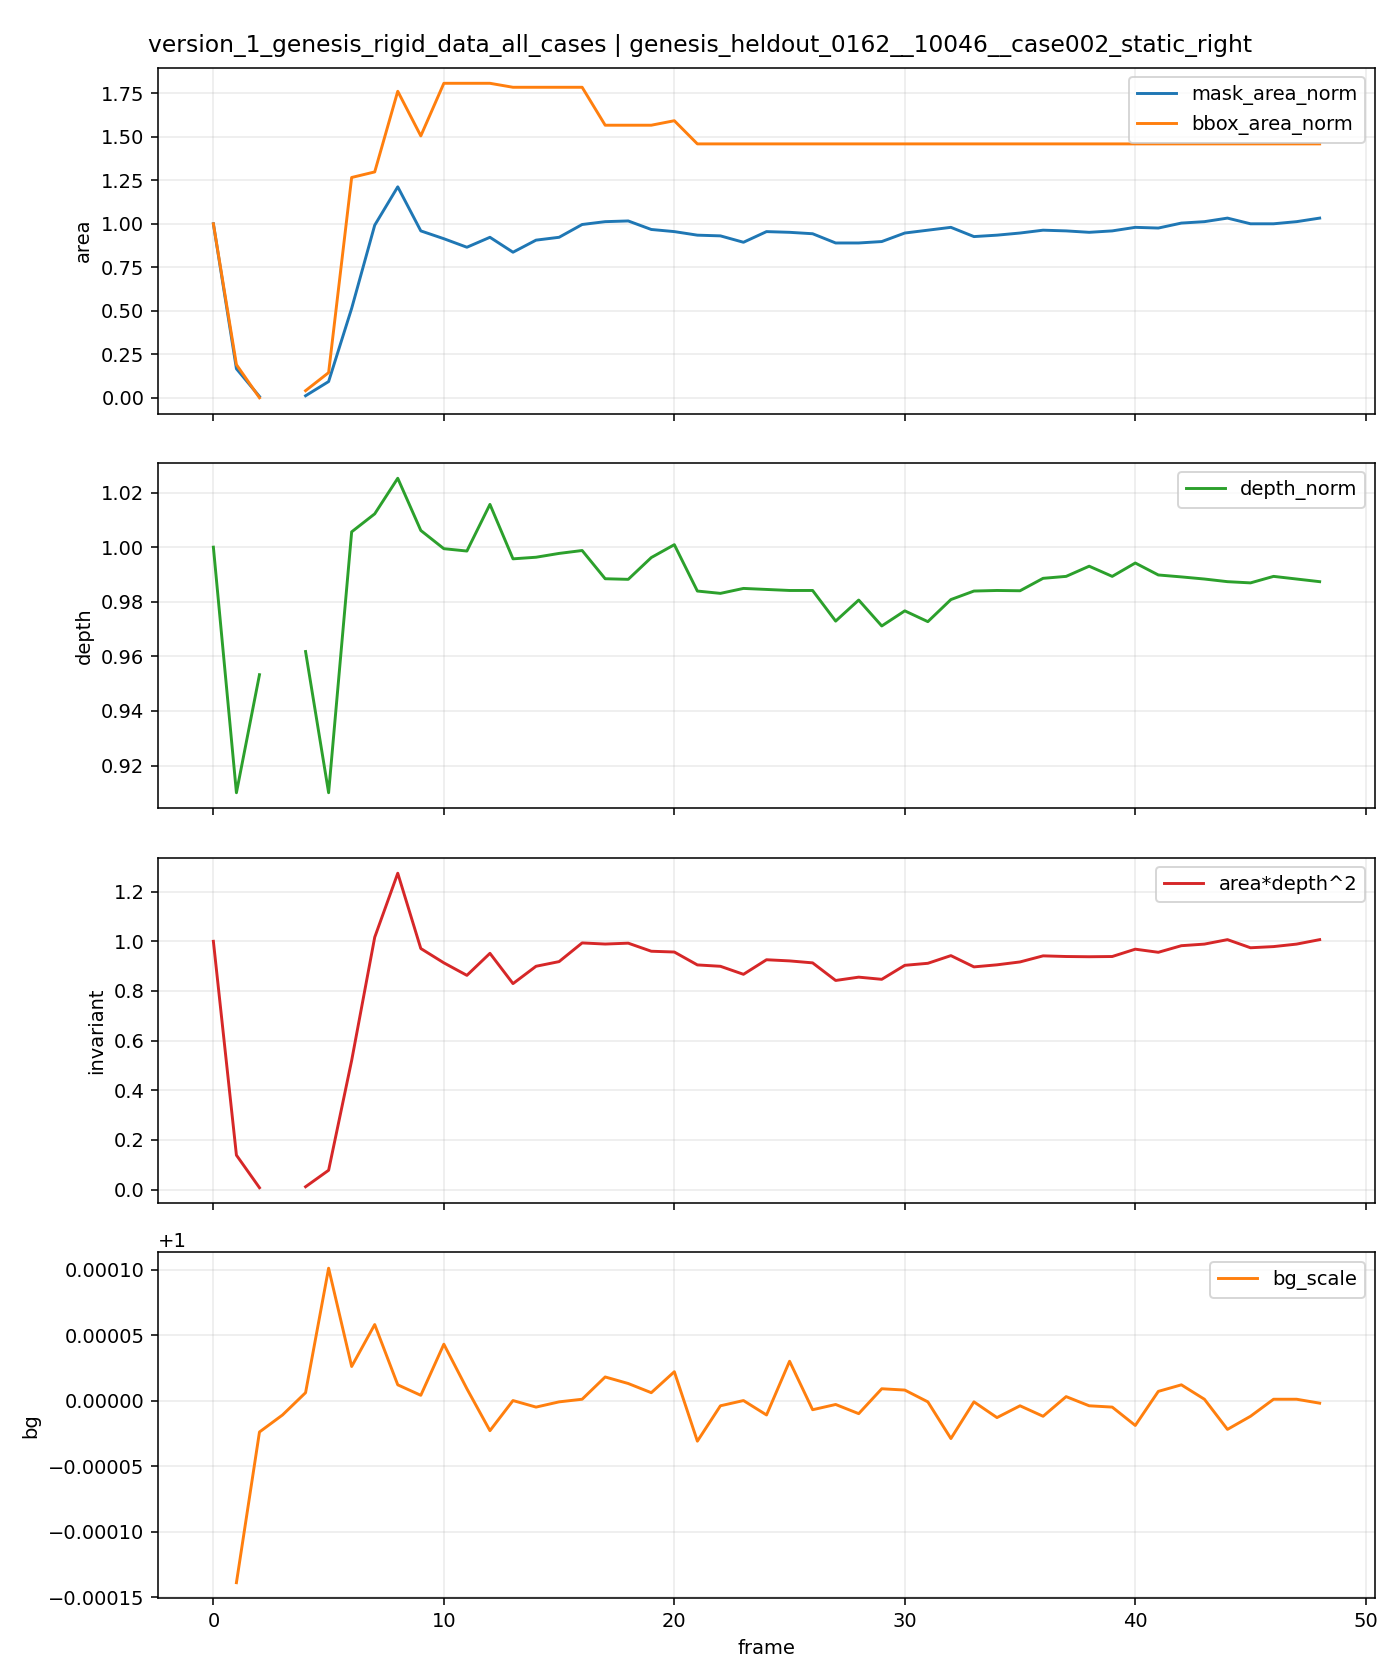

Source data for this figure (header and first rows):
t, is_context, is_future, mask_area, bbox_area, fill_ratio, depth_median, area_depth2, bg_scale, mask_area_norm, bbox_area_norm, depth_norm, area_depth2_norm
0, 1, 0, 245, 5640, 0.04344, 176.8, 7654805, , 1.0, 1.0, 1.0, 1.0
1, 1, 0, 41, 1078, 0.03803, 160.9, 1060874, 0.9999, 0.1673, 0.1911, 0.91, 0.1386
2, 1, 0, 2, 4, 0.5, 168.5, 56785, 1, 0.008163, 0.000709, 0.9533, 0.007418
3, 1, 0, 0, 0, 0.0, , , 1, , , , 
4, 0, 1, 3, 234, 0.01282, 170, 86701, 1, 0.01225, 0.04149, 0.9618, 0.01133
5, 0, 1, 23, 819, 0.02808, 160.9, 595132, 1, 0.09388, 0.1452, 0.91, 0.07775
6, 0, 1, 126, 7140, 0.01765, 177.8, 3981045, 1, 0.5143, 1.266, 1.006, 0.5201
7, 0, 1, 243, 7320, 0.0332, 178.9, 7778743, 1, 0.9918, 1.298, 1.012, 1.016
8, 0, 1, 297, 9933, 0.0299, 181.2, 9753791, 1, 1.212, 1.761, 1.025, 1.274
9, 0, 1, 235, 8487, 0.02769, 177.8, 7432444, 1, 0.9592, 1.505, 1.006, 0.971
10, 0, 1, 224, 10191, 0.02198, 176.7, 6990800, 1, 0.9143, 1.807, 0.9994, 0.9133
11, 0, 1, 212, 10191, 0.0208, 176.5, 6604951, 1, 0.8653, 1.807, 0.9986, 0.8629
12, 0, 1, 226, 10191, 0.02218, 179.5, 7284171, 1, 0.9224, 1.807, 1.016, 0.9516
13, 0, 1, 205, 10062, 0.02037, 176, 6350368, 1.0, 0.8367, 1.784, 0.9957, 0.8296
14, 0, 1, 222, 10062, 0.02206, 176.1, 6885075, 1, 0.9061, 1.784, 0.9963, 0.8994
15, 0, 1, 226, 10062, 0.02246, 176.4, 7028845, 1, 0.9224, 1.784, 0.9977, 0.9182
16, 0, 1, 244, 10062, 0.02425, 176.5, 7604810, 1, 0.9959, 1.784, 0.9988, 0.9935
17, 0, 1, 248, 8833, 0.02808, 174.7, 7570240, 1, 1.012, 1.566, 0.9884, 0.989
18, 0, 1, 249, 8833, 0.02819, 174.7, 7597414, 1, 1.016, 1.566, 0.9882, 0.9925
19, 0, 1, 237, 8833, 0.02683, 176.1, 7348572, 1, 0.9673, 1.566, 0.9962, 0.96
20, 0, 1, 234, 8979, 0.02606, 176.9, 7324362, 1, 0.9551, 1.592, 1.001, 0.9568
21, 0, 1, 229, 8228, 0.02783, 173.9, 6926671, 1, 0.9347, 1.459, 0.9839, 0.9049
22, 0, 1, 228, 8228, 0.02771, 173.8, 6884493, 1, 0.9306, 1.459, 0.9831, 0.8994
23, 0, 1, 219, 8228, 0.02662, 174.1, 6637152, 1.0, 0.8939, 1.459, 0.9849, 0.8671
24, 0, 1, 234, 8228, 0.02844, 174, 7086335, 1, 0.9551, 1.459, 0.9845, 0.9257
25, 0, 1, 233, 8228, 0.02832, 174, 7050660, 1, 0.951, 1.459, 0.9841, 0.9211
26, 0, 1, 231, 8228, 0.02807, 174, 6990139, 1, 0.9429, 1.459, 0.9841, 0.9132
27, 0, 1, 218, 8228, 0.0265, 172, 6447212, 1, 0.8898, 1.459, 0.9729, 0.8422
28, 0, 1, 218, 8228, 0.0265, 173.3, 6549852, 1, 0.8898, 1.459, 0.9806, 0.8557
29, 0, 1, 220, 8228, 0.02674, 171.7, 6482547, 1, 0.898, 1.459, 0.9711, 0.8469
30, 0, 1, 232, 8228, 0.0282, 172.6, 6914300, 1, 0.9469, 1.459, 0.9767, 0.9033
31, 0, 1, 236, 8228, 0.02868, 171.9, 6976669, 1, 0.9633, 1.459, 0.9727, 0.9114
32, 0, 1, 240, 8228, 0.02917, 173.4, 7213426, 1, 0.9796, 1.459, 0.9808, 0.9423
33, 0, 1, 227, 8228, 0.02759, 173.9, 6866176, 1, 0.9265, 1.459, 0.9839, 0.897
34, 0, 1, 229, 8228, 0.02783, 174, 6929618, 1, 0.9347, 1.459, 0.9841, 0.9053
35, 0, 1, 232, 8228, 0.0282, 173.9, 7018906, 1, 0.9469, 1.459, 0.984, 0.9169
36, 0, 1, 236, 8228, 0.02868, 174.7, 7206205, 1, 0.9633, 1.459, 0.9886, 0.9414
37, 0, 1, 235, 8228, 0.02856, 174.9, 7186022, 1, 0.9592, 1.459, 0.9893, 0.9388
38, 0, 1, 233, 8228, 0.02832, 175.5, 7178667, 1, 0.951, 1.459, 0.993, 0.9378
39, 0, 1, 235, 8228, 0.02856, 174.9, 7186022, 1, 0.9592, 1.459, 0.9893, 0.9388
40, 0, 1, 240, 8228, 0.02917, 175.7, 7411786, 1, 0.9796, 1.459, 0.9942, 0.9683
41, 0, 1, 239, 8228, 0.02905, 175, 7315946, 1, 0.9755, 1.459, 0.9898, 0.9557
42, 0, 1, 246, 8228, 0.0299, 174.8, 7519421, 1, 1.004, 1.459, 0.9891, 0.9823
43, 0, 1, 248, 8228, 0.03014, 174.7, 7568679, 1, 1.012, 1.459, 0.9883, 0.9887
44, 0, 1, 253, 8228, 0.03075, 174.5, 7706120, 1, 1.033, 1.459, 0.9874, 1.007
45, 0, 1, 245, 8228, 0.02978, 174.4, 7455781, 1, 1.0, 1.459, 0.9869, 0.974
46, 0, 1, 245, 8228, 0.02978, 174.9, 7491810, 1, 1.0, 1.459, 0.9893, 0.9787
47, 0, 1, 248, 8228, 0.03014, 174.7, 7568679, 1, 1.012, 1.459, 0.9883, 0.9887
48, 0, 1, 253, 8228, 0.03075, 174.5, 7706120, 1, 1.033, 1.459, 0.9874, 1.007
